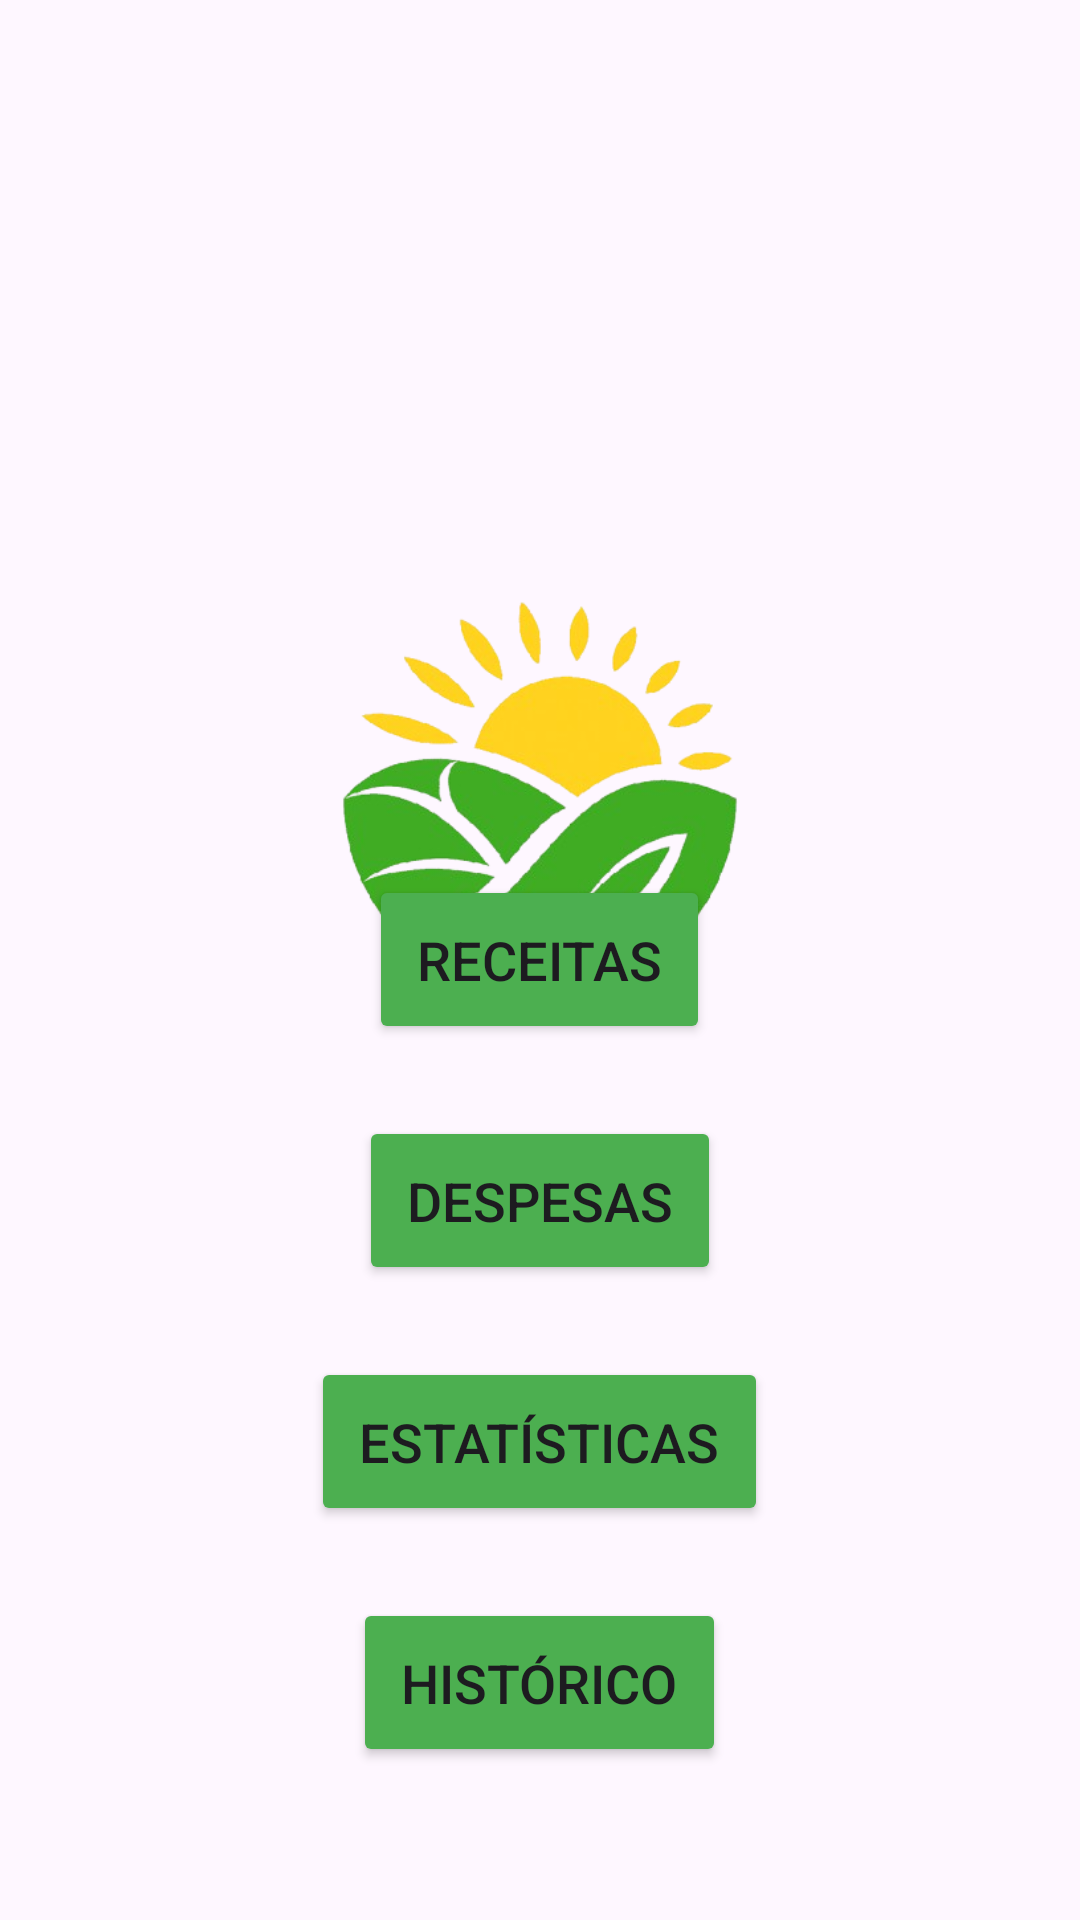

This screen was rendered from an Android layout file. Write that file and the resources it references.
<!-- AndroidManifest.xml: application theme Theme.TI_Projeto -->
<!-- res/layout/activity_main.xml -->
<?xml version="1.0" encoding="utf-8"?>
<RelativeLayout xmlns:android="http://schemas.android.com/apk/res/android"
    android:layout_width="match_parent"
    android:layout_height="match_parent"
    android:padding="16dp"
    android:background="@drawable/back">

    
    <ImageButton
        android:id="@+id/btnSettings"
        android:layout_width="55dp"
        android:layout_height="55dp"
        android:scaleType="fitXY"
        android:layout_alignParentTop="true"
        android:layout_alignParentEnd="true"
        android:layout_marginStart="8dp"
        android:layout_marginLeft="8dp"
        android:layout_marginTop="8dp"
        android:layout_marginEnd="8dp"
        android:layout_marginRight="8dp"
        android:layout_marginBottom="8dp"
        android:background="?attr/selectableItemBackgroundBorderless"
        android:contentDescription="Botão de Configurações"
        android:src="@drawable/ic_menu" />

    <ImageView
        android:id="@+id/imgLogo"
        android:layout_width="400dp"
        android:layout_height="200dp"
        android:layout_marginTop="150dp"
        android:scaleType="fitCenter"
        android:src="@drawable/logo" />

    
    <Button
        android:id="@+id/btnReceitas"
        android:layout_width="wrap_content"
        android:layout_height="wrap_content"
        android:layout_centerInParent="true"

        android:layout_marginBottom="24dp"
        android:text="Receitas"
        android:textSize="18sp"
        android:padding="16dp"
        android:backgroundTint="#4CAF50"/>

    
    <Button
        android:id="@+id/btnDespesas"
        android:layout_width="wrap_content"
        android:layout_height="wrap_content"
        android:layout_below="@id/btnReceitas"
        android:layout_centerHorizontal="true"
        android:layout_marginBottom="24dp"
        android:backgroundTint="#4CAF50"
        android:padding="16dp"
        android:text="Despesas"
        android:textSize="18sp" />

    
    <Button
        android:id="@+id/btnEstatisticas"
        android:layout_width="wrap_content"
        android:layout_height="wrap_content"
        android:layout_below="@id/btnDespesas"
        android:layout_centerHorizontal="true"
        android:layout_marginBottom="24dp"
        android:text="Estatísticas"
        android:textSize="18sp"
        android:padding="16dp"
        android:backgroundTint="#4CAF50"/>

    <Button
        android:id="@+id/btnHistorico"
        android:layout_width="wrap_content"
        android:layout_height="wrap_content"
        android:layout_below="@id/btnEstatisticas"
        android:layout_centerHorizontal="true"
        android:padding="16dp"
        android:textSize="18sp"
        android:text="Histórico"
        android:backgroundTint="#4CAF50"/>


</RelativeLayout>
<!-- resources referenced by this layout -->
<resources>
  <!-- drawable logo: png bitmap (drawable-xhdpi, 88862 bytes) -->
  <style name="Theme.TI_Projeto" parent="Base.Theme.TI_Projeto" />
  <style name="Base.Theme.TI_Projeto" parent="Theme.Material3.DayNight.NoActionBar">
          
          
      </style>
</resources>
